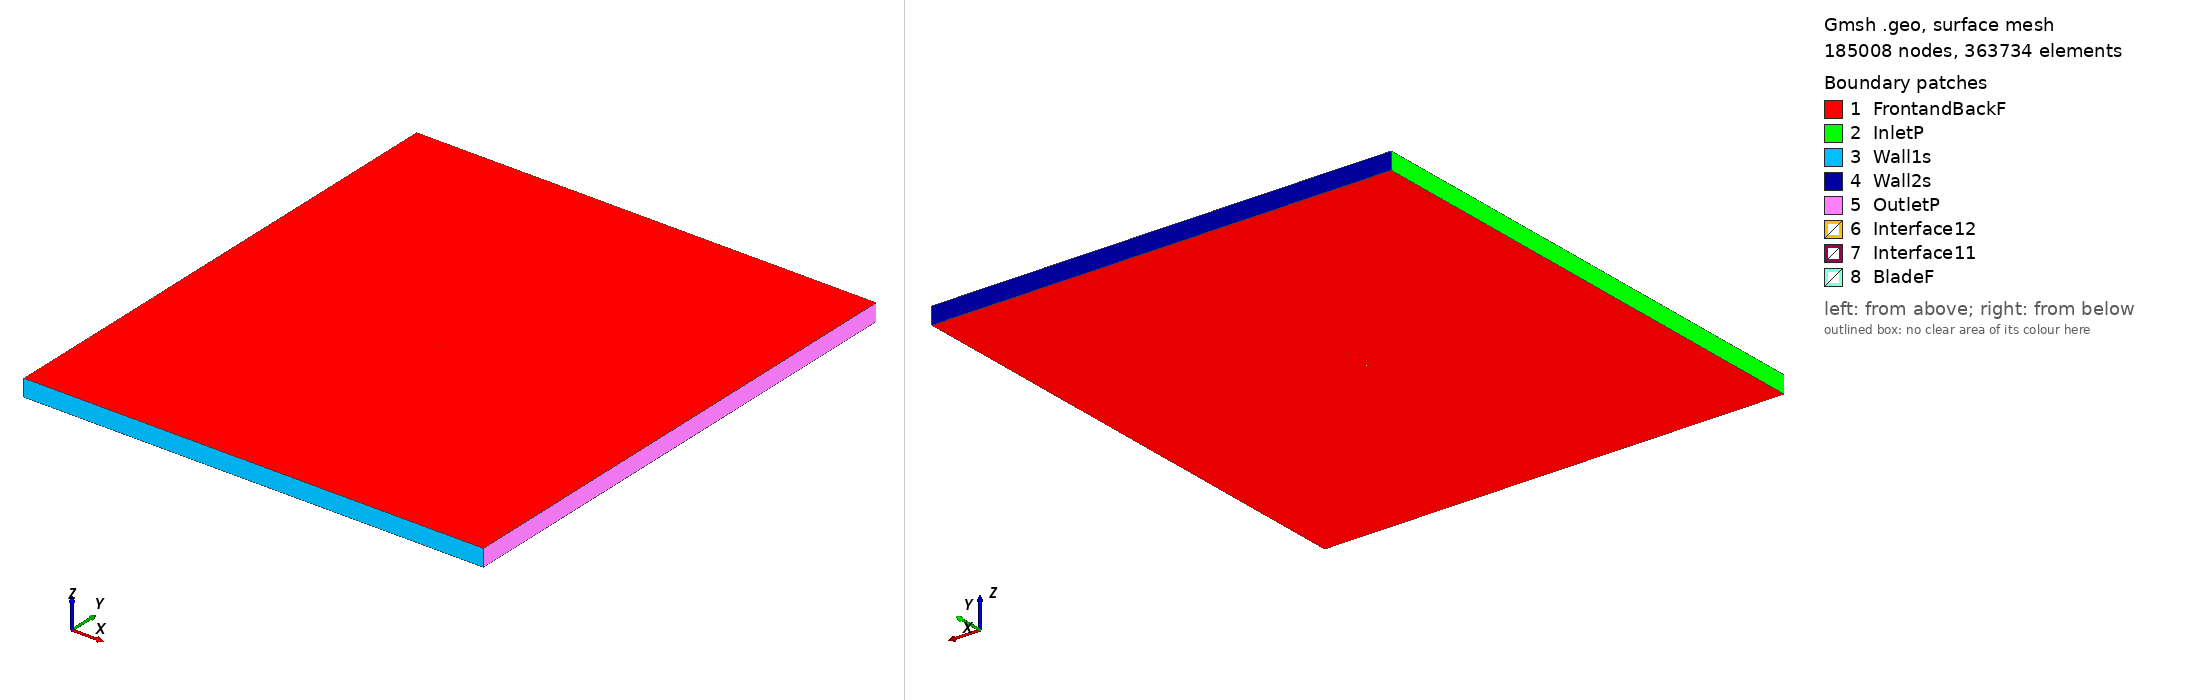

Gmsh geometry script, surface-meshed: 185008 nodes, 363734 surface elements. Boundary patches (legend numbers): 1 FrontandBackF, 2 InletP, 3 Wall1s, 4 Wall2s, 5 OutletP, 6 Interface12, 7 Interface11, 8 BladeF. Left view from above one corner, right view from below the opposite corner. Legend entries are the model's physical surfaces. The drawing asked Gmsh for element sizes between 1% and 20% of the model's largest extent; the script's own settings can give other sizes.

=== goe769_tsr_3.6592_aoa_5.9685.geo (drawn) ===
SetFactory("OpenCASCADE");

Point(1) = {0.074593, 0.720557, 0, 1.0};
Point(2) = {0.067279, 0.722727, 0, 1.0};
Point(3) = {0.059964, 0.724882, 0, 1.0};
Point(4) = {0.045331, 0.729178, 0, 1.0};
Point(5) = {0.030702, 0.733504, 0, 1.0};
Point(6) = {0.016074, 0.737844, 0, 1.0};
Point(7) = {0.001430, 0.742036, 0, 1.0};
Point(8) = {-0.013276, 0.745630, 0, 1.0};
Point(9) = {-0.028060, 0.748479, 0, 1.0};
Point(10) = {-0.035497, 0.749471, 0, 1.0};
Point(11) = {-0.042982, 0.750000, 0, 1.0};
Point(12) = {-0.050524, 0.749992, 0, 1.0};
Point(13) = {-0.058166, 0.749030, 0, 1.0};
Point(14) = {-0.066000, 0.746217, 0, 1.0};
Point(15) = {-0.070072, 0.743334, 0, 1.0};
Point(16) = {-0.072186, 0.741154, 0, 1.0};
Point(17) = {-0.074593, 0.736154, 0, 1.0};
Point(18) = {-0.073070, 0.732695, 0, 1.0};
Point(19) = {-0.071281, 0.731772, 0, 1.0};
Point(20) = {-0.067609, 0.730836, 0, 1.0};
Point(21) = {-0.060146, 0.730083, 0, 1.0};
Point(22) = {-0.052644, 0.729718, 0, 1.0};
Point(23) = {-0.045138, 0.729382, 0, 1.0};
Point(24) = {-0.037627, 0.729092, 0, 1.0};
Point(25) = {-0.030120, 0.728771, 0, 1.0};
Point(26) = {-0.015124, 0.727952, 0, 1.0};
Point(27) = {-0.000145, 0.726968, 0, 1.0};
Point(28) = {0.014818, 0.725835, 0, 1.0};
Point(29) = {0.029771, 0.724597, 0, 1.0};
Point(30) = {0.044712, 0.723255, 0, 1.0};
Point(31) = {0.059654, 0.721913, 0, 1.0};
Point(32) = {0.067123, 0.721235, 0, 1.0};
Point(33) = {-0.074593, -0.720557, 0, 1.0};
Point(34) = {-0.067279, -0.722727, 0, 1.0};
Point(35) = {-0.059964, -0.724882, 0, 1.0};
Point(36) = {-0.045331, -0.729178, 0, 1.0};
Point(37) = {-0.030702, -0.733504, 0, 1.0};
Point(38) = {-0.016074, -0.737844, 0, 1.0};
Point(39) = {-0.001430, -0.742036, 0, 1.0};
Point(40) = {0.013276, -0.745630, 0, 1.0};
Point(41) = {0.028060, -0.748479, 0, 1.0};
Point(42) = {0.035497, -0.749471, 0, 1.0};
Point(43) = {0.042982, -0.750000, 0, 1.0};
Point(44) = {0.050524, -0.749992, 0, 1.0};
Point(45) = {0.058166, -0.749030, 0, 1.0};
Point(46) = {0.066000, -0.746217, 0, 1.0};
Point(47) = {0.070072, -0.743334, 0, 1.0};
Point(48) = {0.072186, -0.741154, 0, 1.0};
Point(49) = {0.074593, -0.736154, 0, 1.0};
Point(50) = {0.073070, -0.732695, 0, 1.0};
Point(51) = {0.071281, -0.731772, 0, 1.0};
Point(52) = {0.067609, -0.730836, 0, 1.0};
Point(53) = {0.060146, -0.730083, 0, 1.0};
Point(54) = {0.052644, -0.729718, 0, 1.0};
Point(55) = {0.045138, -0.729382, 0, 1.0};
Point(56) = {0.037627, -0.729092, 0, 1.0};
Point(57) = {0.030120, -0.728771, 0, 1.0};
Point(58) = {0.015124, -0.727952, 0, 1.0};
Point(59) = {0.000145, -0.726968, 0, 1.0};
Point(60) = {-0.014818, -0.725835, 0, 1.0};
Point(61) = {-0.029771, -0.724597, 0, 1.0};
Point(62) = {-0.044712, -0.723255, 0, 1.0};
Point(63) = {-0.059654, -0.721913, 0, 1.0};
Point(64) = {-0.067123, -0.721235, 0, 1.0};

// Lines: first blade (splines 1-4)
Spline(1) = {1:9};
Spline(2) = {9:23};
Spline(3) = {23:32};
Spline(4) = {32,1};

// Lines: second blade (splines 5-8)
Spline(5) = {33:41};
Spline(6) = {41:55};
Spline(7) = {55:64};
Spline(8) = {64,33};

// Outer domain (points 20001-4 and lines)
Point(65) = {-13.50000000, -15.00000000, 0, 1.0};
Point(66) = {-13.50000000, 15.00000000, 0, 1.0};
Point(67) = {13.50000000, 15.00000000, 0, 1.0};
Point(68) = {13.50000000, -15.00000000, 0, 1.0};
Line(11) = {65, 66};
Line(12) = {66, 67};
Line(13) = {67, 68};
Line(14) = {65, 68};

// Interface (between moving and stationary domain) (circles)
Circle(9) = {0, 0, 0, 0.80000000, 0, 2*Pi};
Circle(10) = {0, 0, 0, 0.80000000, 0, 2*Pi};

// Loops collect Lines/Splines/etc (blade1, blade2, domain, first circle)
Line Loop(1) = {1:4};
Line Loop(2) = {5:8};
Line Loop(3) = {11,12,13,-14};
Line Loop(4) = {9};

// BooleanDifference cuts out the circle/interface from the domain
Plane Surface(1) = {3};
Plane Surface(2) = {4};
BooleanDifference{ Surface{1}; Delete;}{ Surface{2}; Delete;}

// This one cuts out the blades from the inner circle/interface
Line Loop(6) = {10};
Plane Surface(5) = {6};
Plane Surface(6) = {1};
Plane Surface(7) = {2};
BooleanDifference{ Surface{5}; Delete;}{ Surface{6,7}; Delete;}

// extrude to 3rd dimension
Extrude {0, 0, 1} {Surface{1}; Surface{5}; Layers{1}; Recombine;}

// Physical Surfaces are the named boundaries (patches)
Physical Surface("Interface11") = {12};
Physical Surface("Interface12") = {10};

// sides of domain
Physical Surface("InletP") = {6};
Physical Surface("OutletP") = {9};

// top and bottom of domain
Physical Surface("Wall1s") = {7};
Physical Surface("Wall2s") = {8};

// Check FrontandBackF by ensuring there is nothing in the 3rd dimension
Physical Surface("FrontandBackF") = {1,11,5,21};
Physical Surface("BladeF") = {13:20};
Physical Volume("Turbine") = {2};
Physical Volume("Farfield") = {1};

// settings for airfoil boundary layer
Field[1] = BoundaryLayer;
Field[1].EdgesList = {1:8};
Field[1].hwall_n = 1e-3;
Field[1].thickness = 1.5e-2;
Field[1].ratio = 1.05;
Field[1].Quads = 1;
BoundaryLayer Field = 1;

// control points for mesh (blade and interface)
// floor((arc length / 1.5mm)/ 6) -> Transfinite Line
Transfinite Line {1,2,3,5,6,7} = 33 Using Progression 1;
Transfinite Line {4,8} = 1 Using Progression 1;
Transfinite Line {9, 15} = 800 Using Progression 1;

// For more information on gmsh syntax, visit http://gmsh.info/doc/texinfo/gmsh.html
